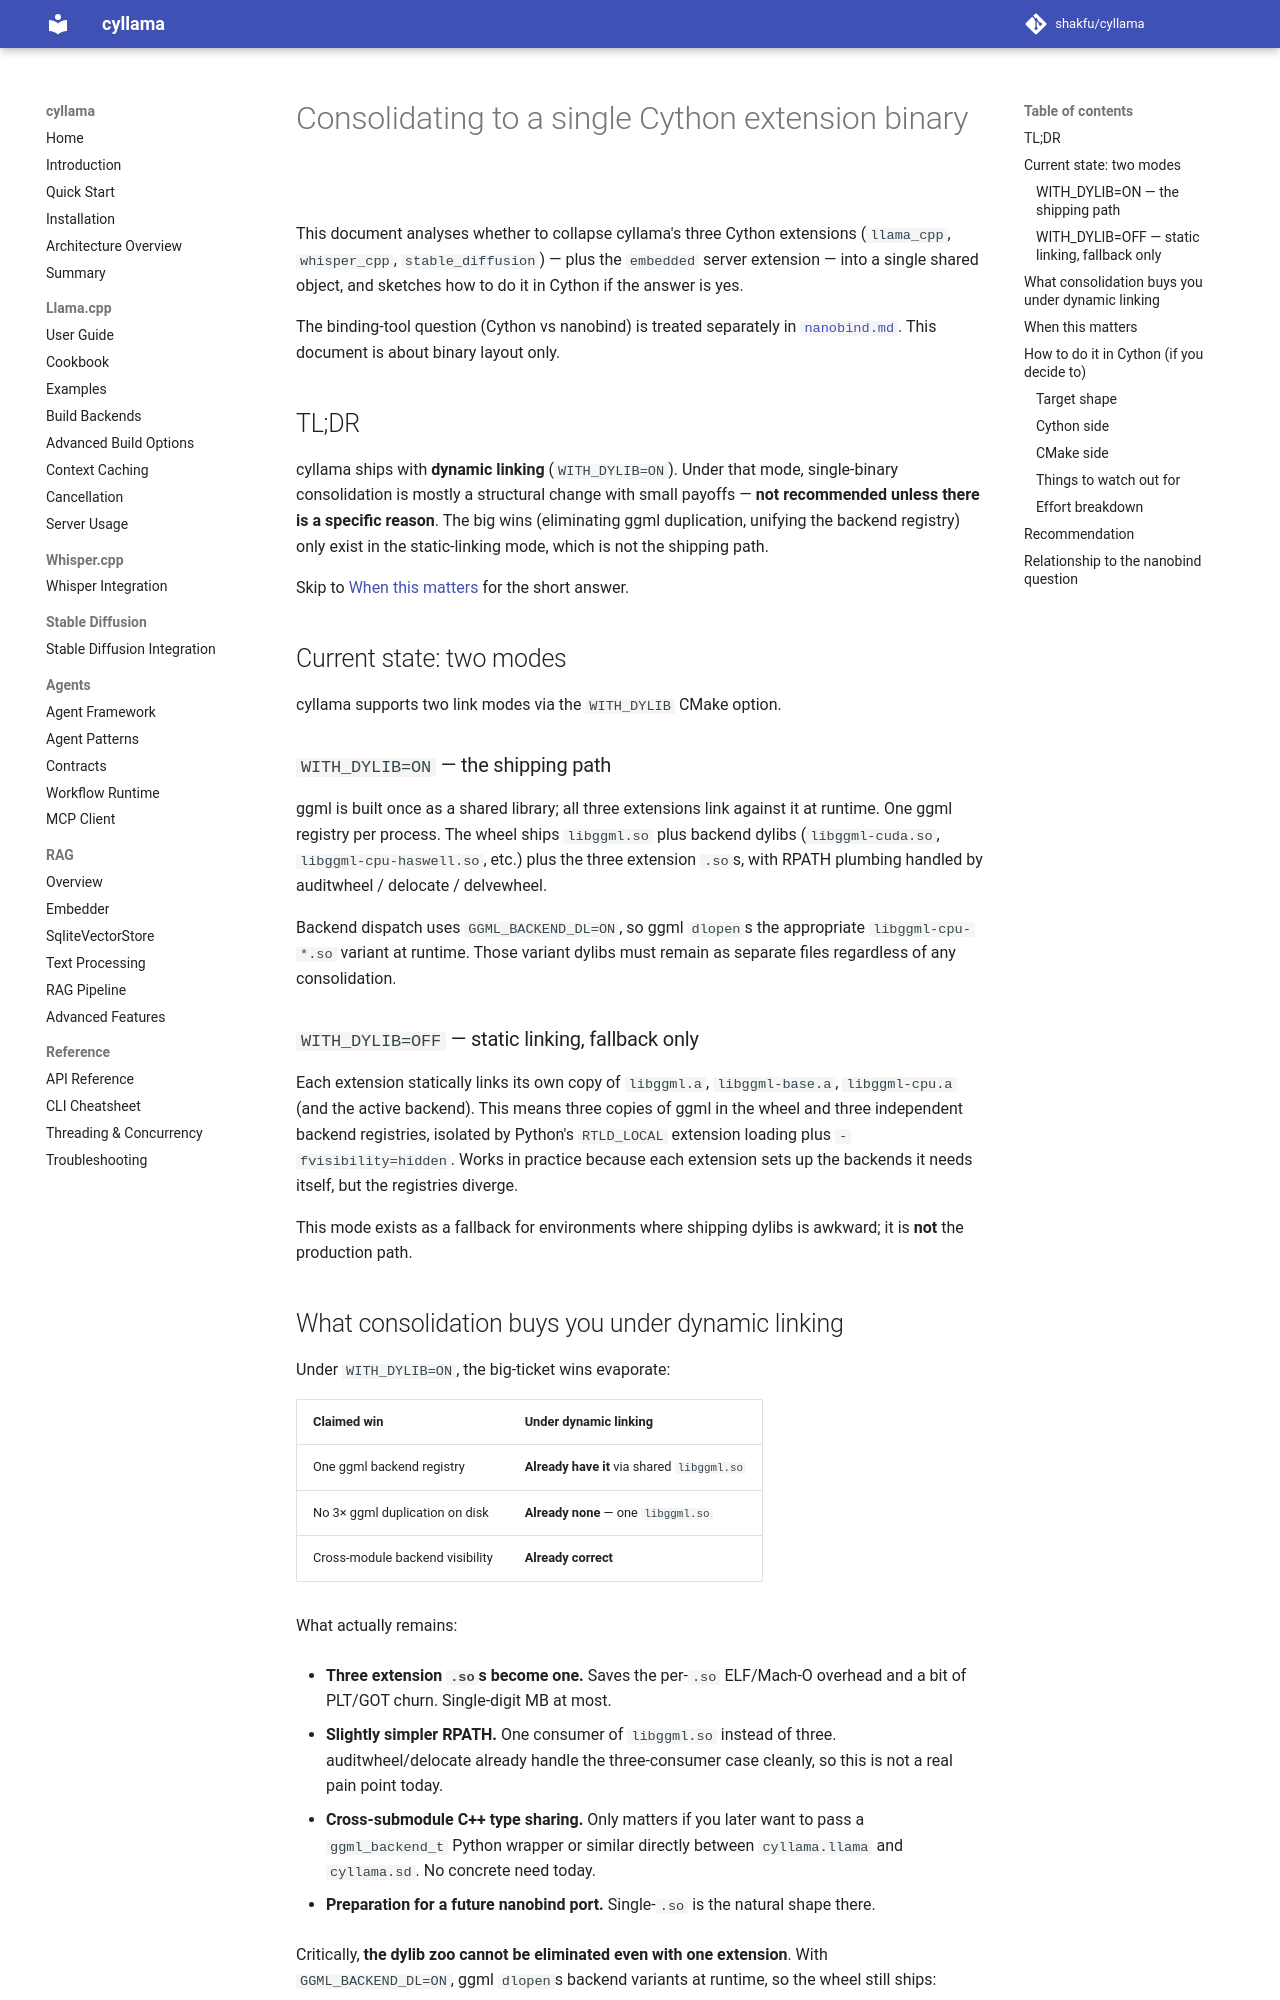

repository: shakfu/cyllama · page: dev/single-binary/index.html · generator: mkdocs

# Consolidating to a single Cython extension binary

This document analyses whether to collapse cyllama's three Cython extensions (`llama_cpp`, `whisper_cpp`, `stable_diffusion`) — plus the `embedded` server extension — into a single shared object, and sketches how to do it in Cython if the answer is yes.

The binding-tool question (Cython vs nanobind) is treated separately in [`nanobind.md`](nanobind.md). This document is about binary layout only.

## TL;DR

cyllama ships with **dynamic linking** (`WITH_DYLIB=ON`). Under that mode, single-binary consolidation is mostly a structural change with small payoffs — **not recommended unless there is a specific reason**. The big wins (eliminating ggml duplication, unifying the backend registry) only exist in the static-linking mode, which is not the shipping path.

Skip to [When this matters](#when-this-matters) for the short answer.

## Current state: two modes

cyllama supports two link modes via the `WITH_DYLIB` CMake option.

### `WITH_DYLIB=ON` — the shipping path

ggml is built once as a shared library; all three extensions link against it at runtime. One ggml registry per process. The wheel ships `libggml.so` plus backend dylibs (`libggml-cuda.so`, `libggml-cpu-haswell.so`, etc.) plus the three extension `.so`s, with RPATH plumbing handled by auditwheel / delocate / delvewheel.

Backend dispatch uses `GGML_BACKEND_DL=ON`, so ggml `dlopen`s the appropriate `libggml-cpu-*.so` variant at runtime. Those variant dylibs must remain as separate files regardless of any consolidation.

### `WITH_DYLIB=OFF` — static linking, fallback only

Each extension statically links its own copy of `libggml.a`, `libggml-base.a`, `libggml-cpu.a` (and the active backend). This means three copies of ggml in the wheel and three independent backend registries, isolated by Python's `RTLD_LOCAL` extension loading plus `-fvisibility=hidden`. Works in practice because each extension sets up the backends it needs itself, but the registries diverge.

This mode exists as a fallback for environments where shipping dylibs is awkward; it is **not** the production path.
